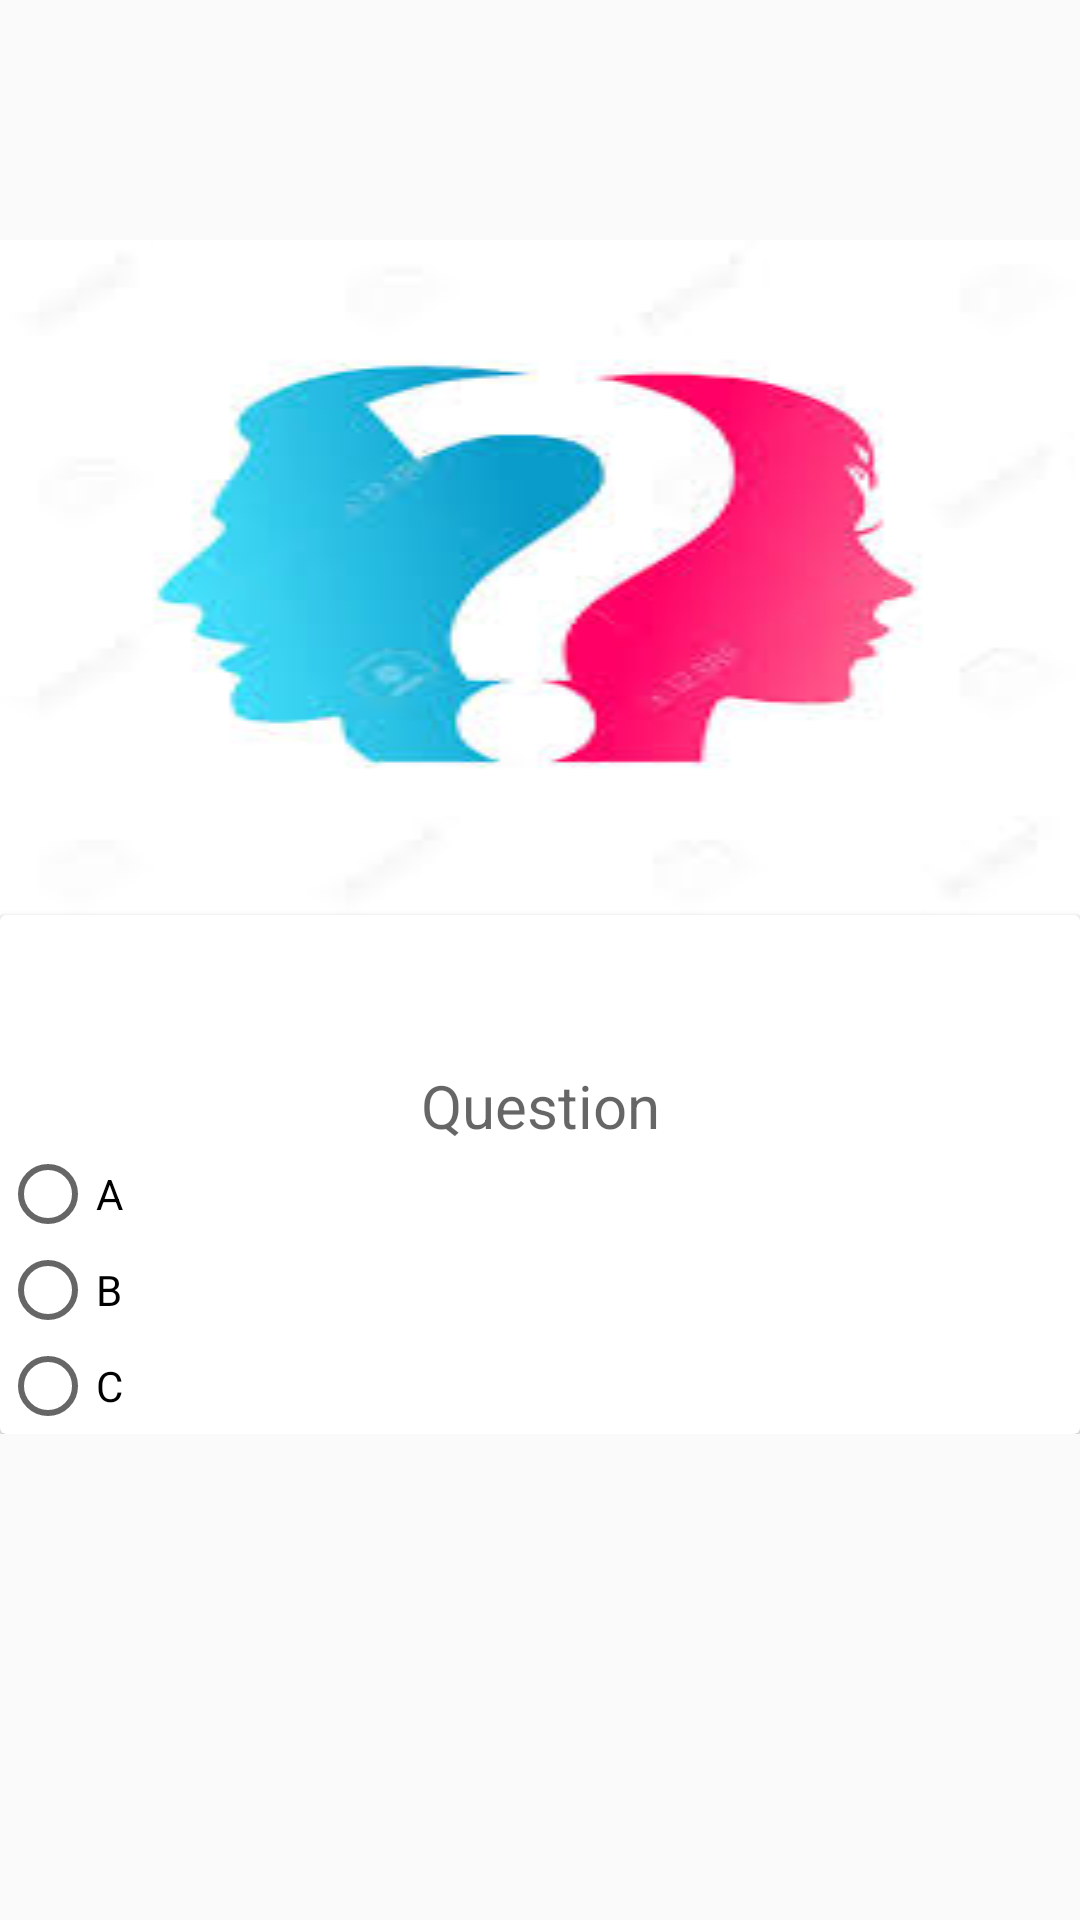

Reconstruct the res/layout file that produces this screen, plus the resources it refers to.
<!-- AndroidManifest.xml: activity theme AppTheme.NoActionBar -->
<!-- res/layout/activity_question.xml -->
<?xml version="1.0" encoding="utf-8"?>
<android.support.design.widget.CoordinatorLayout
    xmlns:android="http://schemas.android.com/apk/res/android"
    xmlns:app="http://schemas.android.com/apk/res-auto"
    android:id="@+id/main_content"
    android:layout_width="match_parent"
    android:layout_height="match_parent"
    android:fitsSystemWindows="true">
    <ScrollView
        android:layout_width="match_parent"
        android:layout_height="match_parent"
        app:layout_behavior="@string/appbar_scrolling_view_behavior">
        <LinearLayout
            android:layout_width="match_parent"
            android:layout_height="match_parent"
            android:orientation="vertical"
            android:paddingTop="24dp">

            <android.support.v7.widget.Toolbar
                android:id="@+id/MyToolbar"
                android:layout_width="match_parent"
                android:layout_height="?attr/actionBarSize"
                android:titleTextColor="@android:color/white"
                app:layout_collapseMode="parallax" />

            <ImageView
                android:id="@+id/bgheader"
                android:layout_width="match_parent"
                android:layout_height="wrap_content"
                android:background="@drawable/questions"
                android:fitsSystemWindows="true"
                android:scaleType="centerCrop"
                app:layout_collapseMode="pin" />

            <android.support.v7.widget.CardView
                android:layout_width="match_parent"
                android:layout_height="match_parent">

                <LinearLayout
                    android:layout_width="match_parent"
                    android:layout_height="match_parent"
                    android:orientation="vertical"
                    android:paddingTop="50dp">

                    <TextView
                        android:id="@+id/text_view_question"
                        android:layout_width="match_parent"
                        android:layout_height="wrap_content"
                        android:hint="Question"
                        android:textAlignment="center"
                        android:textSize="20sp"
                        android:textColor="@android:color/black"/>


                    <RadioGroup
                        android:id="@+id/answers_group"
                        android:layout_width="fill_parent"
                        android:layout_height="wrap_content"
                        android:orientation="vertical">

                        <RadioButton
                            android:id="@+id/radio_one"
                            android:layout_width="match_parent"
                            android:layout_height="wrap_content"
                            android:onClick="onRadioButtonClicked"

                            android:text="@string/option_a" />

                        <RadioButton
                            android:id="@+id/radio_two"
                            android:layout_width="match_parent"
                            android:layout_height="wrap_content"
                            android:onClick="onRadioButtonClicked"
                            android:text="@string/option_b" />

                        <RadioButton
                            android:id="@+id/radio_three"
                            android:layout_width="match_parent"
                            android:layout_height="wrap_content"
                            android:onClick="onRadioButtonClicked"

                            android:text="@string/option_c" />
                    </RadioGroup>

                </LinearLayout>
            </android.support.v7.widget.CardView>
        </LinearLayout>
    </ScrollView>
</android.support.design.widget.CoordinatorLayout>
<!-- resources referenced by this layout -->
<resources>
  <!-- drawable questions: jpg bitmap (drawable, 5660 bytes) -->
  <string name="option_a">A</string>
  <string name="option_b">B</string>
  <string name="option_c">C</string>
  <style name="AppTheme.NoActionBar">
          
          <item name="windowNoTitle">true</item>
          <item name="windowActionBar">false</item>
          <item name="android:windowContentOverlay">@null</item>
      </style>
</resources>
